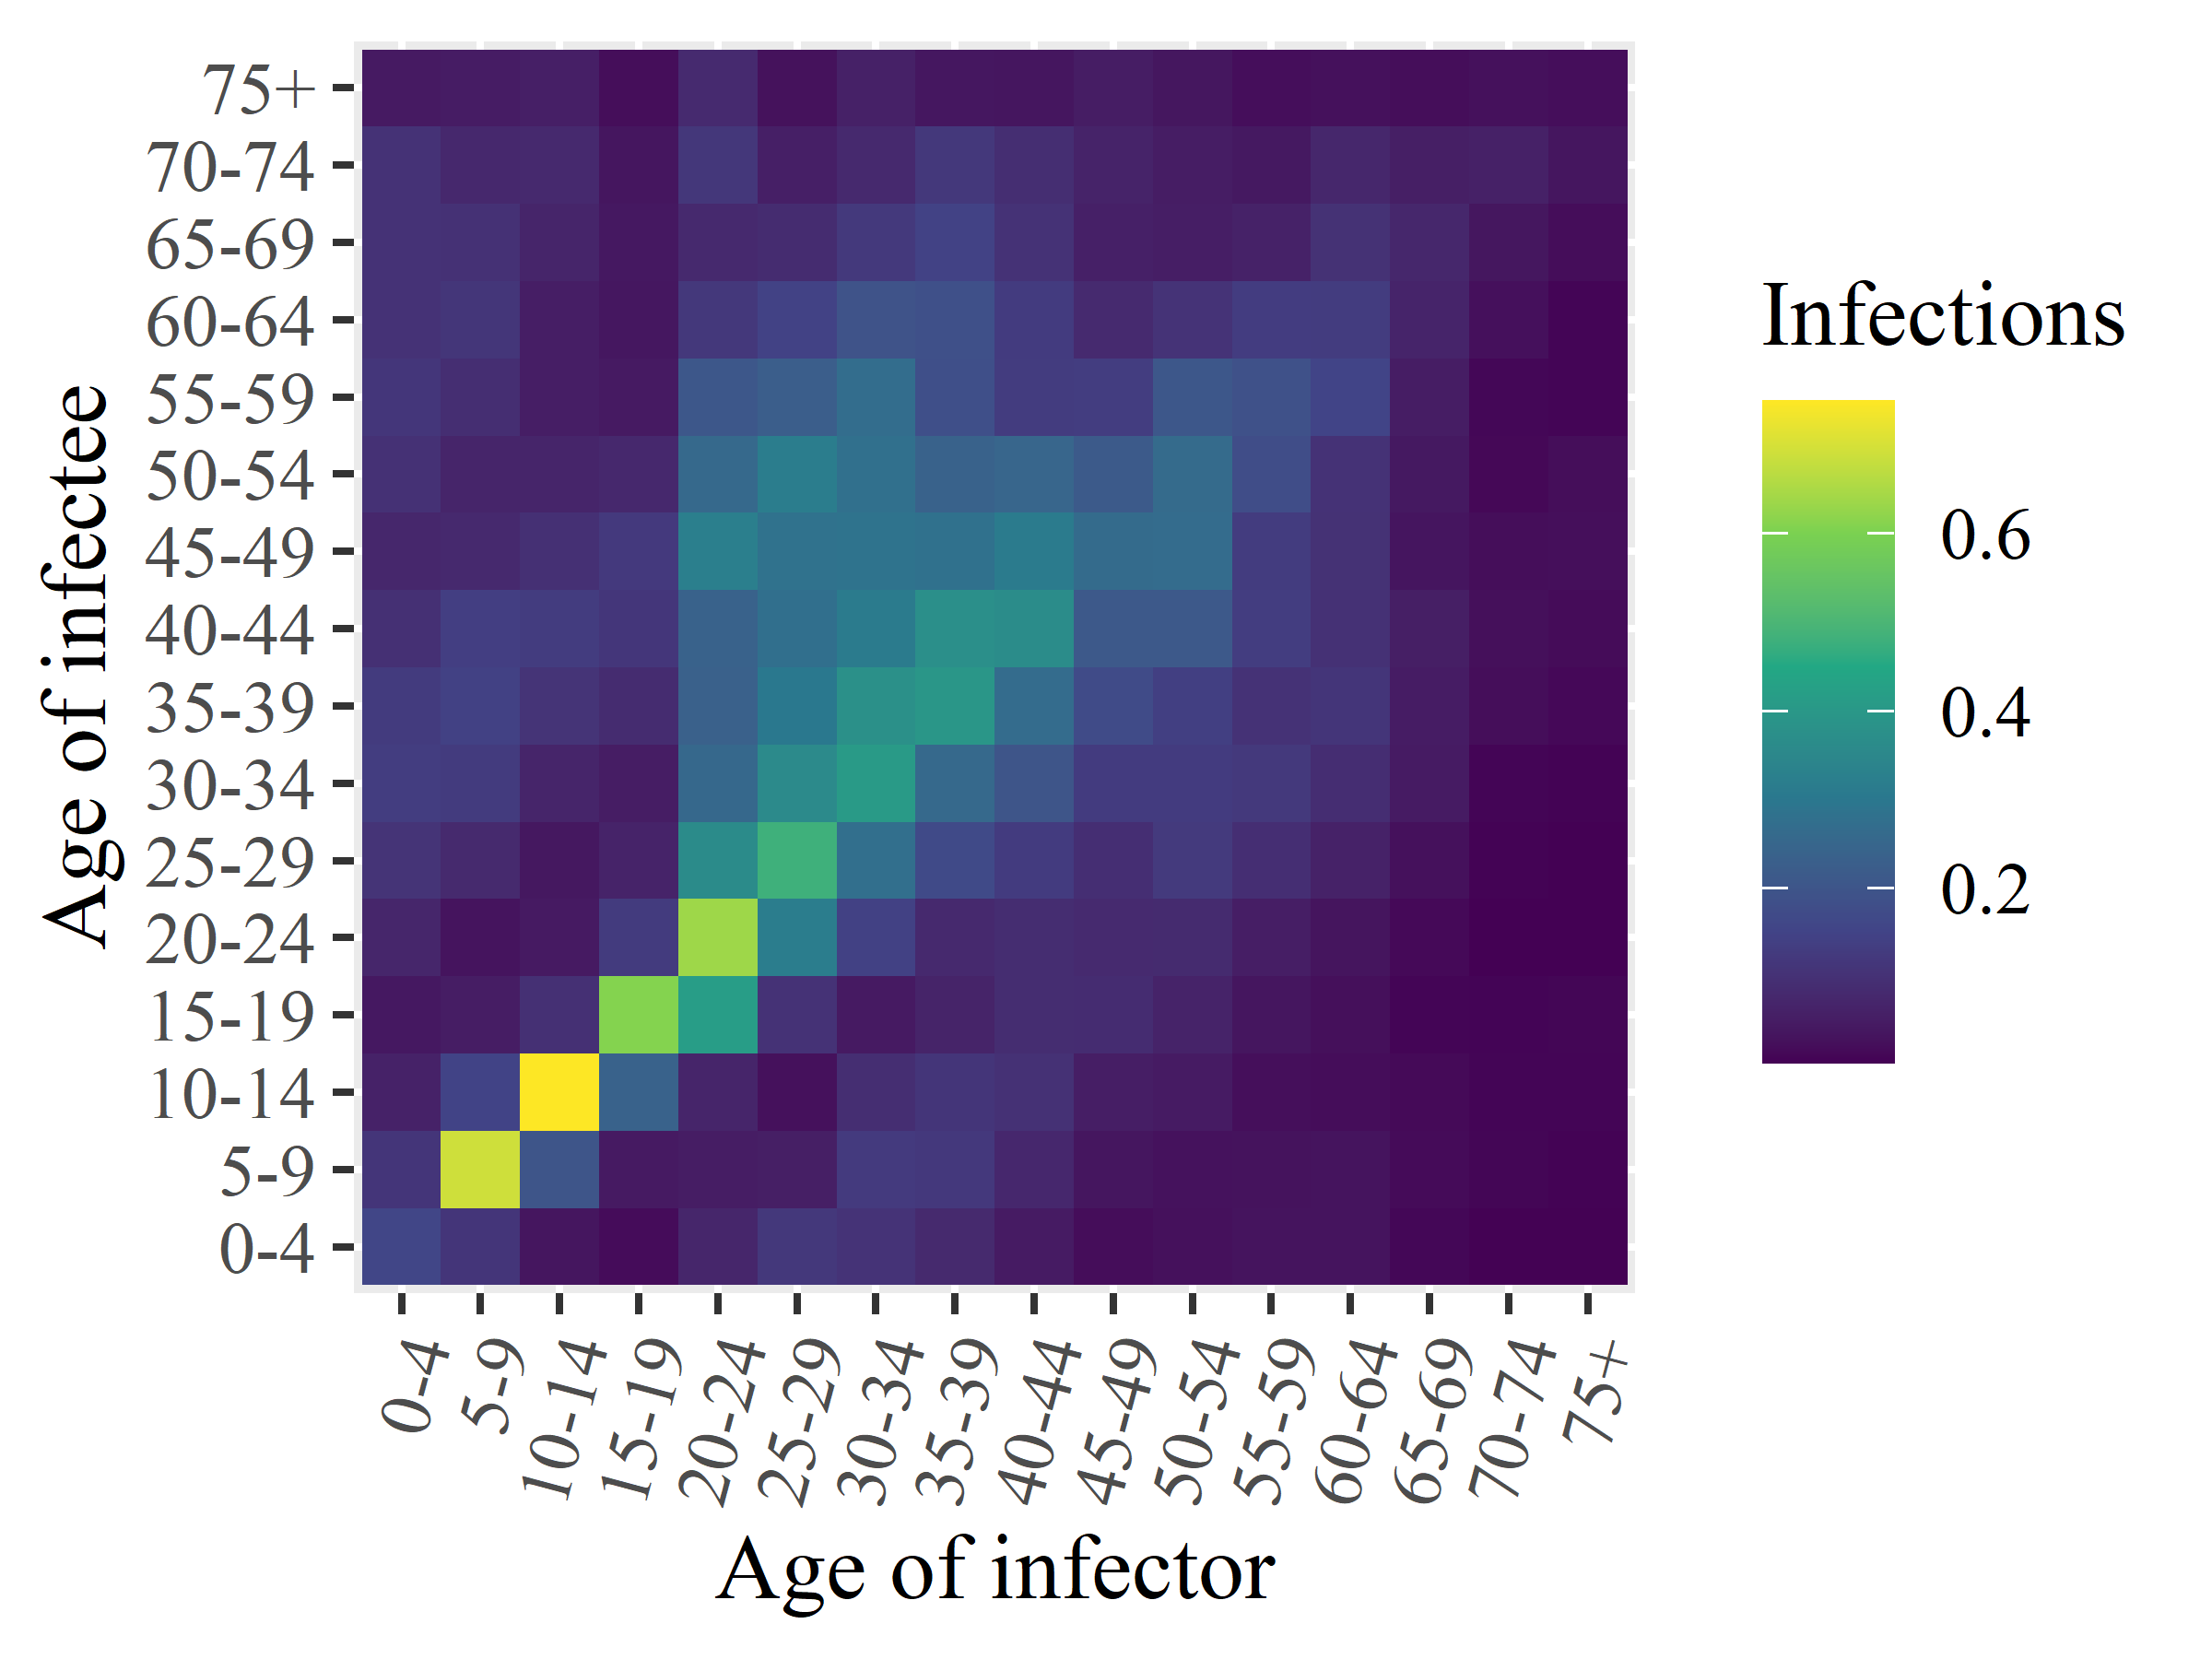

The table this chart was drawn from, first rows:
x1, x2, x3, x4, x5, x6, x7, x8, x9, x10, x11, x12, x13, x14, x15, x16
0.1581, 0.1122, 0.06309, 0.0415, 0.07167, 0.1078, 0.1319, 0.1272, 0.09736, 0.07479, 0.1013, 0.1144, 0.1027, 0.1043, 0.1035, 0.04497
0.112, 0.6916, 0.1504, 0.05173, 0.03212, 0.08206, 0.1278, 0.1448, 0.1371, 0.08107, 0.06913, 0.09198, 0.1137, 0.1011, 0.07832, 0.05033
0.0376, 0.2002, 0.7494, 0.09865, 0.04515, 0.03975, 0.06981, 0.1081, 0.1311, 0.09823, 0.07012, 0.05309, 0.05281, 0.07017, 0.07997, 0.05693
0.01984, 0.0446, 0.238, 0.6093, 0.1278, 0.06631, 0.05184, 0.08712, 0.1151, 0.1228, 0.07691, 0.04558, 0.03956, 0.0409, 0.03713, 0.02224
0.07315, 0.05064, 0.06935, 0.4158, 0.6366, 0.3622, 0.256, 0.2341, 0.2385, 0.325, 0.2569, 0.206, 0.1184, 0.07989, 0.1161, 0.08299
0.1195, 0.05499, 0.0276, 0.1029, 0.3175, 0.4806, 0.3569, 0.3024, 0.2766, 0.2827, 0.319, 0.2267, 0.1464, 0.08748, 0.05696, 0.02851
0.106, 0.1255, 0.09209, 0.04559, 0.1431, 0.2765, 0.4095, 0.3773, 0.3117, 0.2865, 0.2772, 0.2694, 0.1934, 0.1213, 0.08004, 0.0599
0.08178, 0.1201, 0.1118, 0.06722, 0.08024, 0.1696, 0.2588, 0.3971, 0.3727, 0.2816, 0.2383, 0.184, 0.1849, 0.1471, 0.1187, 0.03879
0.04715, 0.07648, 0.1018, 0.09054, 0.09071, 0.1285, 0.2004, 0.2669, 0.3645, 0.3114, 0.2482, 0.1298, 0.1284, 0.1043, 0.09251, 0.03755
0.01999, 0.0371, 0.05406, 0.08907, 0.08258, 0.09426, 0.1287, 0.1716, 0.2127, 0.2647, 0.2147, 0.1339, 0.08272, 0.0592, 0.06622, 0.05054
0.02703, 0.02978, 0.04704, 0.06568, 0.08494, 0.1237, 0.1288, 0.1392, 0.2113, 0.2669, 0.2628, 0.2066, 0.1071, 0.05368, 0.05047, 0.03782
0.03207, 0.03099, 0.02369, 0.03719, 0.05296, 0.09419, 0.1211, 0.1042, 0.1322, 0.1305, 0.1784, 0.1874, 0.1317, 0.06249, 0.04208, 0.02301
0.03345, 0.03213, 0.02123, 0.02485, 0.03467, 0.06373, 0.09129, 0.1125, 0.1014, 0.1023, 0.1041, 0.1528, 0.1309, 0.1024, 0.07495, 0.0277
0.01197, 0.01752, 0.01584, 0.009887, 0.01459, 0.02706, 0.04697, 0.05006, 0.05496, 0.03568, 0.04258, 0.05083, 0.06847, 0.07526, 0.05502, 0.02155
0.004002, 0.009936, 0.009568, 0.008411, 0.00308, 0.006891, 0.008923, 0.02221, 0.02523, 0.02175, 0.0132, 0.01205, 0.02625, 0.03778, 0.05965, 0.02737
0.004191, 0.005903, 0.00987, 0.0105, 0.003487, 0.003411, 0.006737, 0.01395, 0.01977, 0.02352, 0.02191, 0.009342, 0.008835, 0.02057, 0.03665, 0.02307
